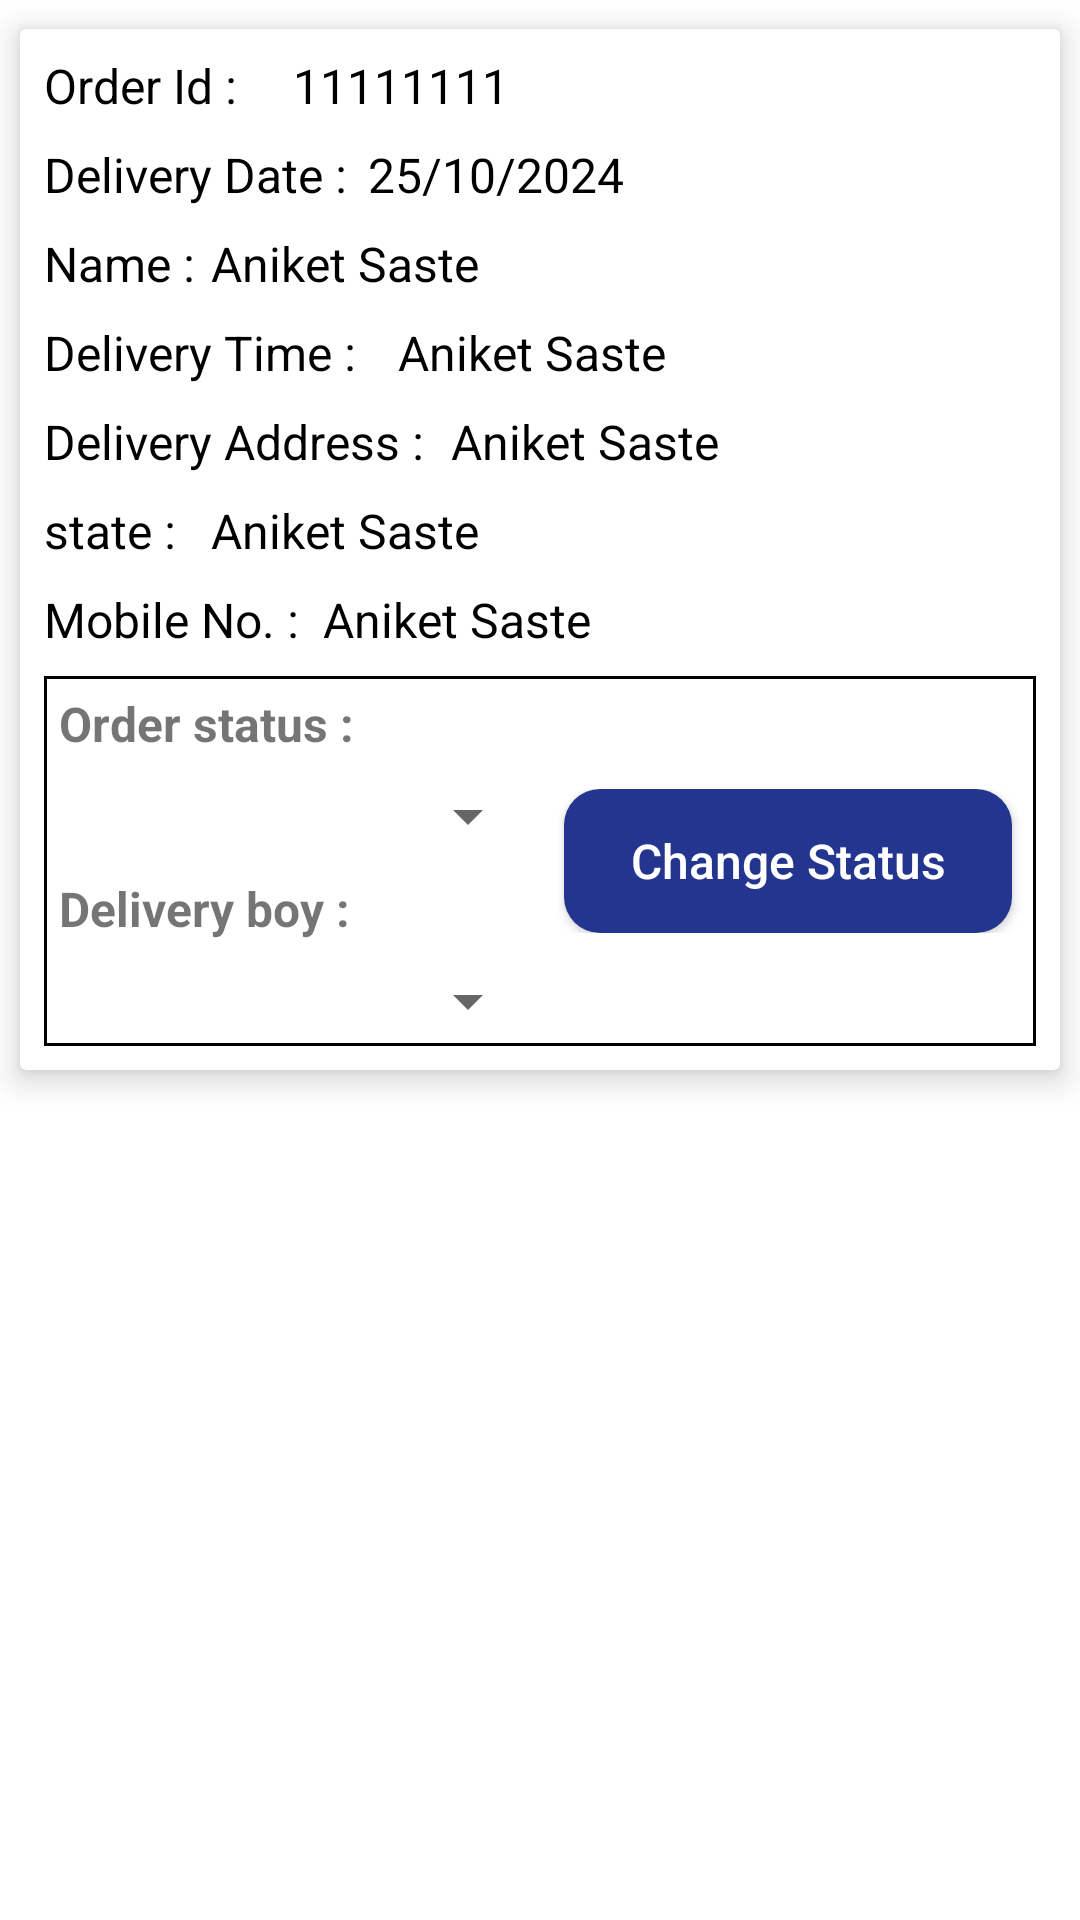

Layout XML and referenced resources for this Android screen:
<!-- AndroidManifest.xml: application theme Theme.WizMart -->
<!-- res/layout/one_day_single_row.xml -->
<?xml version="1.0" encoding="utf-8"?>
<LinearLayout xmlns:android="http://schemas.android.com/apk/res/android"
    android:layout_width="match_parent"
    xmlns:app="http://schemas.android.com/apk/res-auto"
    android:orientation="vertical"
    android:layout_height="wrap_content">
    <androidx.cardview.widget.CardView
        android:layout_width="match_parent"
        android:layout_height="wrap_content"
        android:background="@drawable/light_bg"
        app:cardUseCompatPadding="true"
        app:cardElevation="6dp">
        <LinearLayout
            android:layout_width="match_parent"
            android:layout_height="wrap_content"
            android:layout_margin="8dp"
            android:orientation="vertical">
            <LinearLayout
                android:layout_width="match_parent"
                android:layout_height="wrap_content"
                android:orientation="horizontal">
                <TextView
                    android:layout_width="80dp"
                    android:layout_height="wrap_content"
                    android:textSize="16dp"
                    android:text="Order Id :"
                    android:textColor="@color/black" />
                <TextView
                    android:layout_width="150dp"
                    android:layout_height="wrap_content"
                    android:textSize="16dp"
                    android:textColor="@color/black"
                    android:text="11111111"
                    android:layout_marginStart="3dp"
                    android:id="@+id/oid"/>

            </LinearLayout>
            <LinearLayout
                android:layout_width="match_parent"
                android:layout_height="wrap_content"
                android:layout_marginTop="8dp"
                android:orientation="horizontal">
                <TextView
                    android:layout_width="210dp"
                    android:layout_height="wrap_content"
                    android:text="Delivery Date :"
                    android:textColor="@color/black"
                    android:textSize="16dp"
                    android:layout_weight="1"/>
                <TextView
                    android:layout_width="match_parent"
                    android:layout_height="wrap_content"
                    android:textSize="16dp"
                    android:layout_marginStart="3dp"
                    android:textColor="@color/black"
                    android:text="25/10/2024"
                    android:layout_weight="1"
                    android:id="@+id/orderdate"/>

            </LinearLayout>
            <LinearLayout
                android:layout_width="match_parent"
                android:layout_height="wrap_content"
                android:layout_marginTop="8dp"
                android:orientation="horizontal">
                <TextView
                    android:layout_width="105dp"
                    android:layout_height="wrap_content"
                    android:text="Name :"
                    android:textColor="@color/black"
                    android:textSize="16dp"
                    android:layout_weight="1"/>
                <TextView
                    android:layout_width="match_parent"
                    android:layout_height="wrap_content"
                    android:textSize="16dp"
                    android:textColor="@color/black"
                    android:text="Aniket Saste"
                    android:layout_marginStart="3dp"
                    android:layout_weight="1"
                    android:id="@+id/name"/>

            </LinearLayout>
            <LinearLayout
                android:layout_width="match_parent"
                android:layout_height="wrap_content"
                android:layout_marginTop="8dp"
                android:orientation="horizontal">
                <TextView
                    android:layout_width="230dp"
                    android:layout_height="wrap_content"
                    android:text="Delivery Time :"
                    android:textColor="@color/black"
                    android:textSize="16dp"
                    android:layout_weight="1"/>
                <TextView
                    android:layout_width="match_parent"
                    android:layout_height="wrap_content"
                    android:textSize="16dp"
                    android:textColor="@color/black"
                    android:text="Aniket Saste"
                    android:layout_marginStart="3dp"
                    android:layout_weight="1"
                    android:id="@+id/dtime"/>

            </LinearLayout>
            <LinearLayout
                android:layout_width="match_parent"
                android:layout_height="wrap_content"
                android:layout_marginTop="8dp"
                android:orientation="horizontal">
                <TextView
                    android:layout_width="265dp"
                    android:layout_height="wrap_content"
                    android:text="Delivery Address :"
                    android:textColor="@color/black"
                    android:textSize="16dp"
                    android:layout_weight="1"/>
                <TextView
                    android:layout_width="match_parent"
                    android:layout_height="wrap_content"
                    android:textSize="16dp"
                    android:textColor="@color/black"
                    android:text="Aniket Saste"
                    android:layout_marginStart="3dp"
                    android:layout_weight="1"
                    android:id="@+id/dAddress"/>

            </LinearLayout>
            <LinearLayout
                android:layout_width="match_parent"
                android:layout_height="wrap_content"
                android:layout_marginTop="8dp"
                android:orientation="horizontal">
                <TextView
                    android:layout_width="105dp"
                    android:layout_height="wrap_content"
                    android:text="state :"
                    android:textColor="@color/black"
                    android:textSize="16dp"
                    android:layout_weight="1"/>
                <TextView
                    android:layout_width="match_parent"
                    android:layout_height="wrap_content"
                    android:textSize="16dp"
                    android:textColor="@color/black"
                    android:text="Aniket Saste"
                    android:layout_marginStart="3dp"
                    android:layout_weight="1"
                    android:id="@+id/dstate"/>

            </LinearLayout>
            <LinearLayout
                android:layout_width="match_parent"
                android:layout_height="wrap_content"
                android:layout_marginTop="8dp"
                android:orientation="horizontal">
                <TextView
                    android:layout_width="180dp"
                    android:layout_height="wrap_content"
                    android:text="Mobile No. :"
                    android:textColor="@color/black"
                    android:textSize="16dp"
                    android:layout_weight="1"/>
                <TextView
                    android:layout_width="match_parent"
                    android:layout_height="wrap_content"
                    android:textSize="16dp"
                    android:textColor="@color/black"
                    android:text="Aniket Saste"
                    android:layout_marginStart="3dp"
                    android:layout_weight="1"
                    android:id="@+id/dphn"/>

            </LinearLayout>
            <LinearLayout
                android:layout_width="match_parent"
                android:layout_height="wrap_content"
                android:orientation="horizontal"
                android:background="@drawable/txt_bg"
                android:layout_marginTop="8dp">
                <LinearLayout
                    android:layout_width="match_parent"
                    android:layout_height="wrap_content"
                    android:orientation="vertical"
                    android:layout_weight="1">
                    <TextView
                        android:layout_width="match_parent"
                        android:layout_height="wrap_content"
                        android:text="Order status :"
                        android:layout_marginTop="5dp"
                        android:layout_marginStart="5dp"
                        android:textStyle="bold"
                        android:textColor="@color/red"
                        android:textSize="16dp" />
                    <Spinner
                        android:layout_width="match_parent"
                        android:layout_height="30dp"
                        android:layout_marginTop="5dp"
                        android:layout_marginStart="5dp"
                        android:id="@+id/spinner"/>
                    <TextView
                        android:layout_marginTop="5dp"
                        android:layout_width="match_parent"
                        android:layout_height="wrap_content"
                        android:text="Delivery boy :"
                        android:textStyle="bold"
                        android:layout_marginStart="5dp"
                        android:textColor="@color/red"
                        android:textSize="16dp" />
                    <Spinner
                        android:layout_width="match_parent"
                        android:layout_height="30dp"
                        android:layout_marginTop="5dp"
                        android:layout_marginStart="5dp"
                        android:id="@+id/dboyspinner"/>

                </LinearLayout>
                <LinearLayout
                    android:layout_width="match_parent"
                    android:layout_height="wrap_content"
                    android:orientation="vertical"
                    android:layout_gravity="center"
                    android:layout_weight="1">
                    <androidx.appcompat.widget.AppCompatButton
                        android:layout_width="match_parent"
                        android:layout_height="wrap_content"
                        android:background="@drawable/login_btn_shape"
                        android:textAlignment="center"
                        android:textAllCaps="false"
                        android:gravity="center"
                        android:textColor="@color/white"
                        android:textSize="16sp"
                        android:layout_marginEnd="8dp"
                        android:id="@+id/btnChange"
                        android:layout_marginStart="8dp"
                        android:text="Change Status"/>

                </LinearLayout>
            </LinearLayout>



        </LinearLayout>

    </androidx.cardview.widget.CardView>

</LinearLayout>
<!-- resources referenced by this layout -->
<resources>
  <color name="black">#FF000000</color>
  <color name="white">#FFFFFFFF</color>
  <!-- drawable light_bg (drawable) -->
  <?xml version="1.0" encoding="utf-8"?>
  <shape xmlns:android="http://schemas.android.com/apk/res/android" android:shape="rectangle">
      <solid android:color="@color/white"/>
      <stroke android:color="@color/ba_color" android:width="1dp"/>
  
  </shape>
  <!-- drawable login_btn_shape (drawable) -->
  <?xml version="1.0" encoding="utf-8"?>
  <shape xmlns:android="http://schemas.android.com/apk/res/android" android:shape="rectangle">
      <solid android:color="#243590"></solid>
      <corners android:radius="12dp"></corners>
  
  </shape>
  <!-- drawable txt_bg (drawable) -->
  <?xml version="1.0" encoding="utf-8"?>
  <shape xmlns:android="http://schemas.android.com/apk/res/android" android:shape="rectangle">
      <solid android:color="@color/white"/>
      <stroke android:color="@color/black" android:width="1dp"/>
  
  </shape>
  <style name="Theme.WizMart" parent="Theme.MaterialComponents.DayNight.NoActionBar">
          
          <item name="colorPrimary">@color/purple_500</item>
          <item name="colorPrimaryVariant">@color/navy</item>
          <item name="colorOnPrimary">@color/white</item>
          
          <item name="colorSecondary">@color/teal_200</item>
          <item name="colorSecondaryVariant">@color/teal_700</item>
          <item name="colorOnSecondary">@color/black</item>
          
          <item name="android:statusBarColor">@color/navy</item>
          
      </style>
  <color name="ba_color">#e6e6e6</color>
  <color name="purple_500">#FF6200EE</color>
  <color name="navy">#202A44</color>
  <color name="teal_200">#FF03DAC5</color>
  <color name="teal_700">#FF018786</color>
</resources>
